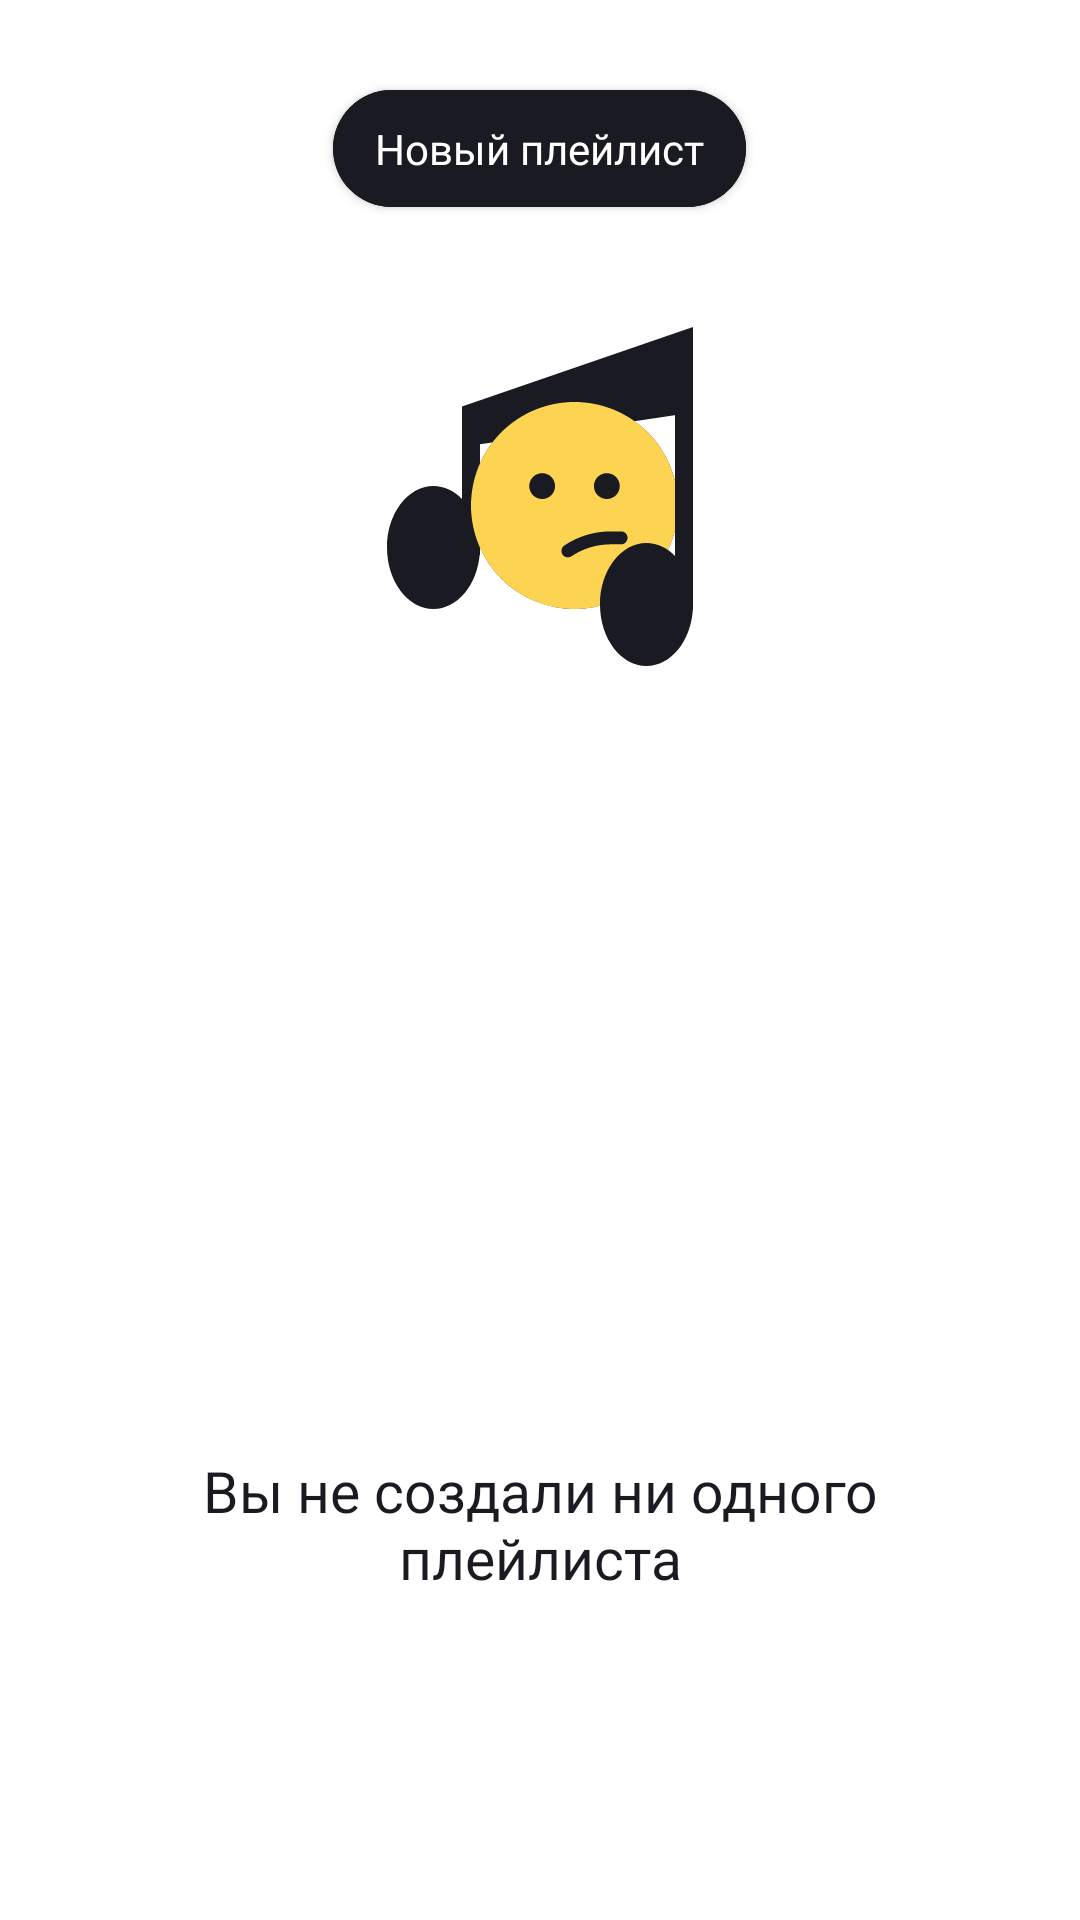

This screen was rendered from an Android layout file. Write that file and the resources it references.
<!-- AndroidManifest.xml: application theme Theme.MaterialComponents.DayNight.NoActionBar -->
<!-- res/layout/fragment_playlists.xml -->
<?xml version="1.0" encoding="utf-8"?>
<FrameLayout xmlns:android="http://schemas.android.com/apk/res/android"
    xmlns:tools="http://schemas.android.com/tools"
    android:layout_width="match_parent"
    android:layout_height="match_parent"
    xmlns:app="http://schemas.android.com/apk/res-auto">

    <com.google.android.material.button.MaterialButton
        android:id="@+id/new_playlist_button"
        android:layout_width="wrap_content"
        android:layout_height="wrap_content"
        android:layout_gravity="center_horizontal"
        android:layout_marginTop="24dp"
        android:layout_marginBottom="24dp"
        android:backgroundTint="@color/not_found_icon"
        android:paddingHorizontal="14dp"
        android:paddingVertical="10dp"
        android:text="@string/new_playlist"
        android:textAllCaps="false"
        android:textColor="@color/not_found_text_refresh"
        android:textSize="14sp"
        android:fontFamily="@font/ys_display_medium"
        android:letterSpacing="0"
        app:cornerRadius="54dp" />

    <androidx.recyclerview.widget.RecyclerView
        android:id="@+id/playlists_recycler_view"
        android:layout_width="match_parent"
        android:layout_height="match_parent"
        android:layout_marginTop="72dp"
        android:clipToPadding="false"
        android:paddingHorizontal="12dp"
        android:paddingBottom="16dp"
        android:visibility="gone"
        tools:listitem="@layout/playlist_item"
        tools:visibility="visible" />

    <LinearLayout
        android:id="@+id/empty_state"
        android:layout_width="match_parent"
        android:layout_height="match_parent"
        android:gravity="center_horizontal"
        android:orientation="vertical"
        android:visibility="visible">

        <ImageView
            android:layout_width="120dp"
            android:layout_height="120dp"
        android:layout_gravity="center_horizontal"
            android:layout_marginTop="106dp"
            android:layout_marginBottom="16dp"
            android:contentDescription="@null"
            android:src="@drawable/ic_empty_search_note_120" />

        <TextView
            android:layout_width="wrap_content"
            android:layout_height="wrap_content"
        android:layout_gravity="center_horizontal"
        android:layout_marginTop="242dp"
            android:layout_marginHorizontal="24dp"
            android:fontFamily="@font/ys_display_medium"
            android:text="@string/playlist_empty"
            android:textAlignment="center"
            android:textColor="@color/item_track_header"
            android:textSize="19sp"/>

    </LinearLayout>

</FrameLayout>
<!-- res/layout/playlist_item.xml (included above) -->
<?xml version="1.0" encoding="utf-8"?>
<androidx.constraintlayout.widget.ConstraintLayout xmlns:android="http://schemas.android.com/apk/res/android"
    xmlns:app="http://schemas.android.com/apk/res-auto"
    xmlns:tools="http://schemas.android.com/tools"
    android:layout_width="match_parent"
    android:layout_height="wrap_content"
    android:paddingHorizontal="4dp"
    android:paddingVertical="8dp">

    <ImageView
        android:id="@+id/playlist_cover"
        android:layout_width="0dp"
        android:layout_height="0dp"
        android:contentDescription="@null"
        android:scaleType="centerCrop"
        android:src="@drawable/ic_placeholder_45"
        android:background="@drawable/rounded_rectangle_list"
        app:layout_constraintDimensionRatio="1:1"
        app:layout_constraintEnd_toEndOf="parent"
        app:layout_constraintStart_toStartOf="parent"
        app:layout_constraintTop_toTopOf="parent" />

    <TextView
        android:id="@+id/playlist_name"
        android:layout_width="0dp"
        android:layout_height="wrap_content"
        android:layout_marginTop="4dp"
        android:ellipsize="end"
        android:fontFamily="@font/ys_display_medium"
        android:maxLines="1"
        android:textColor="@color/text_color_settings"
        android:textSize="12sp"
        app:layout_constraintEnd_toEndOf="parent"
        app:layout_constraintStart_toStartOf="parent"
        app:layout_constraintTop_toBottomOf="@id/playlist_cover"
        tools:text="Best songs 2021" />

    <TextView
        android:id="@+id/playlist_track_count"
        android:layout_width="0dp"
        android:layout_height="wrap_content"
        android:layout_marginTop="2dp"
        android:ellipsize="end"
        android:fontFamily="@font/ys_display_regular"
        android:maxLines="1"
        android:textColor="@color/text_color_settings"
        android:textSize="11sp"
        app:layout_constraintEnd_toEndOf="parent"
        app:layout_constraintStart_toStartOf="parent"
        app:layout_constraintTop_toBottomOf="@id/playlist_name"
        tools:text="10 треков" />

</androidx.constraintlayout.widget.ConstraintLayout>
<!-- resources referenced by this layout -->
<resources>
  <color name="item_track_header">#1A1B22</color>
  <color name="not_found_icon">#1A1B22</color>
  <color name="not_found_text_refresh">#FFFFFF</color>
  <color name="text_color_settings">#1A1B22</color>
  <!-- drawable ic_empty_search_note_120: vector/xml drawable (drawable, 2314 chars, omitted) -->
  <!-- drawable rounded_rectangle_list (drawable) -->
  <shape xmlns:android="http://schemas.android.com/apk/res/android"
      android:shape="rectangle">
  
      <stroke
          android:color="#AEAFB4"
          android:width="1dp" />
  
      <corners android:radius="8dp"/>
  </shape>
  <string name="new_playlist">Новый плейлист</string>
  <string name="playlist_empty">Вы не создали           ни одного плейлиста</string>
</resources>
